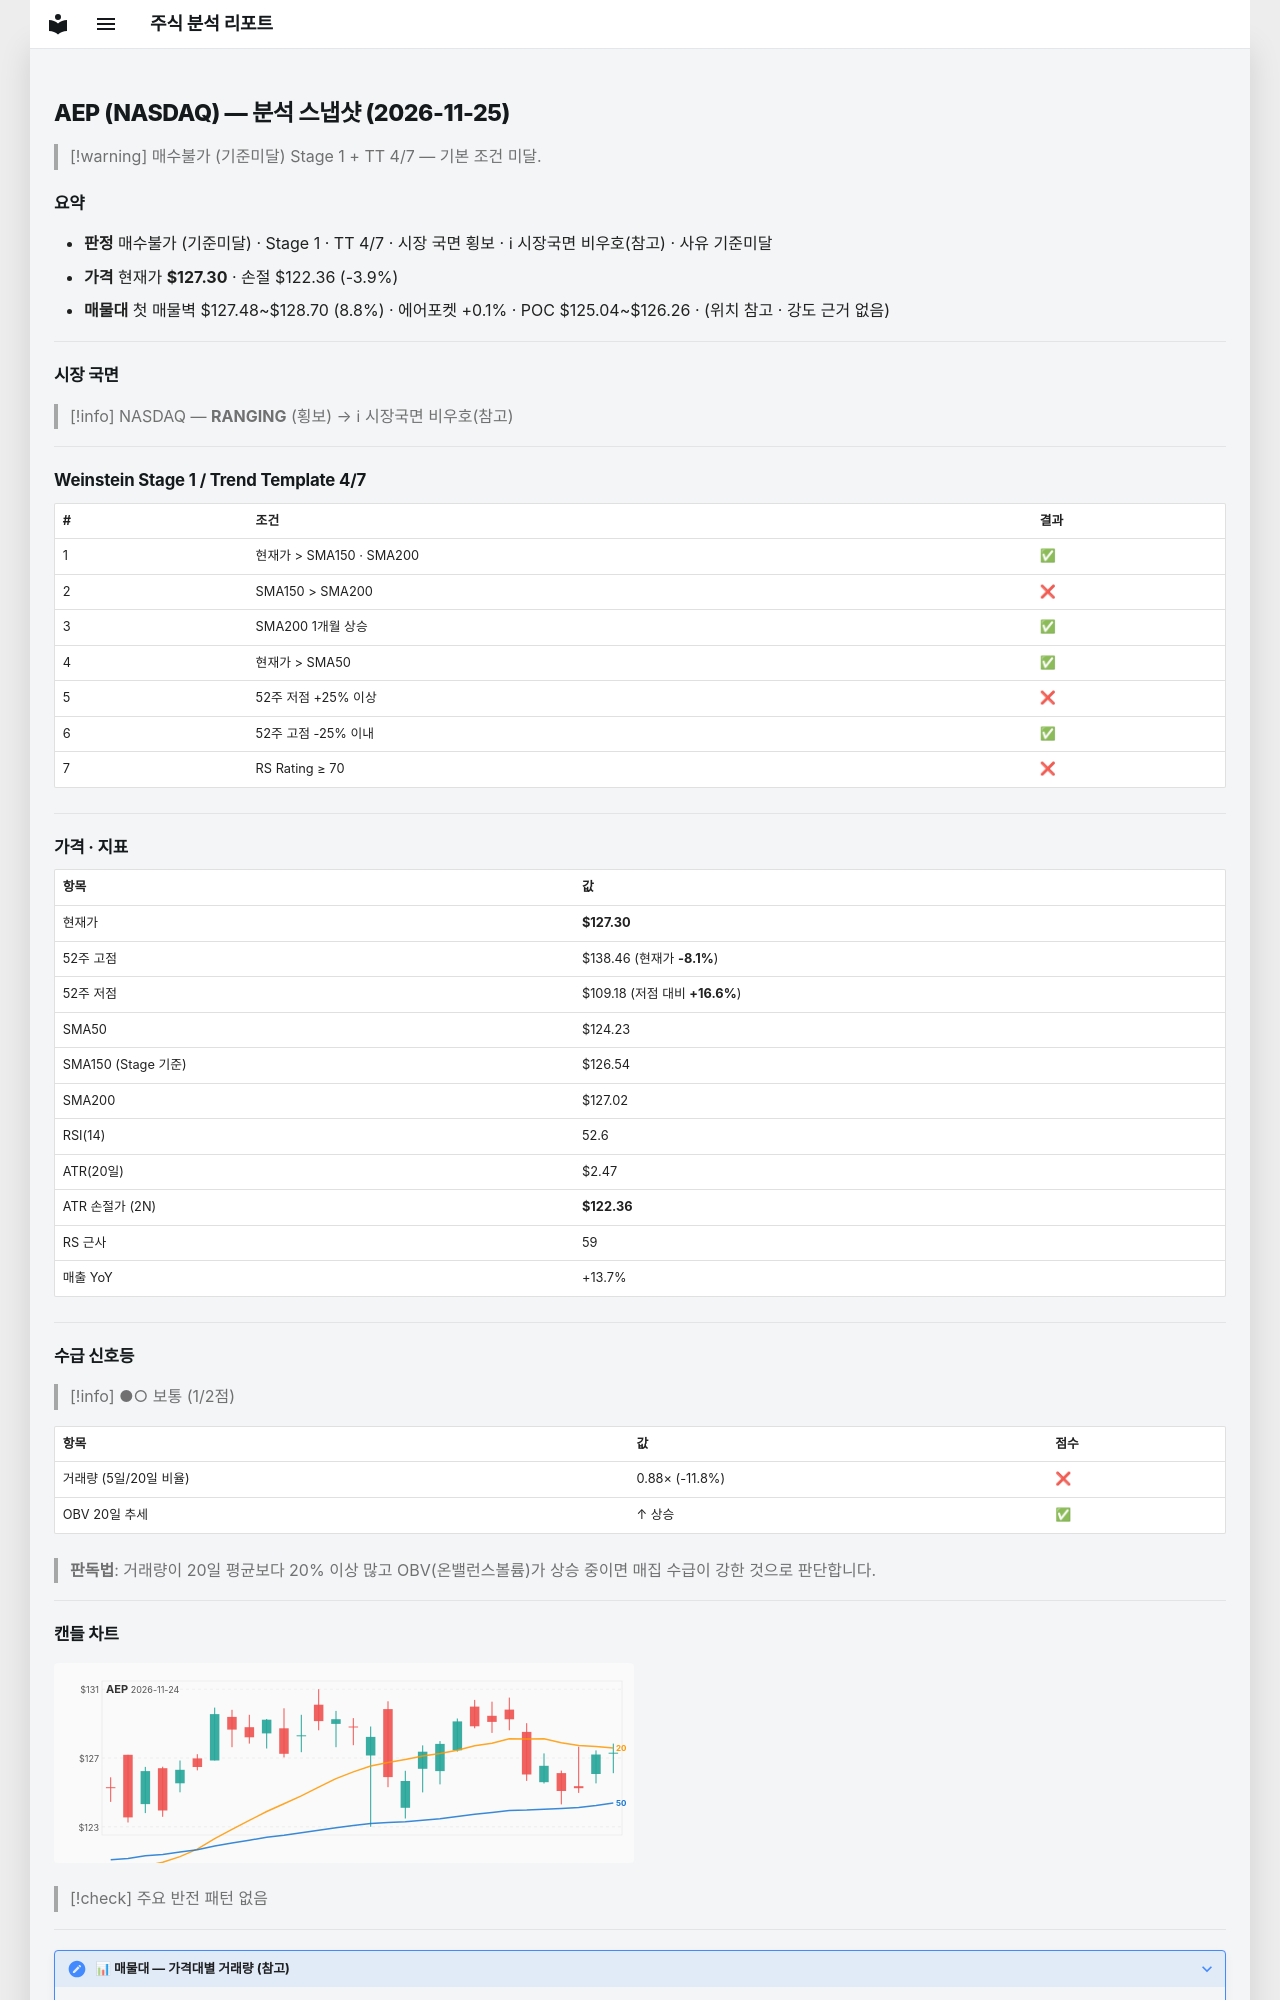

repository: soloandco/stock-reports · page: snapshots/AEP-2026-11-25/index.html · generator: mkdocs

---
type: analysis-snapshot
title: AEP 분석 스냅샷
ticker: AEP
market: NASDAQ
created: 2026-11-25
updated: 2026-11-25
bar-date: 2026-11-24
verdict: 매수불가
verdict-reason: 기준미달
real-rr: 2.26
sma50-gap-pct: 2.5
weekly-position: 저항대아래
weekly-overhead-price: 138.46
weekly-overhead-pct: 8.8
stage: 1
trend-template-score: 4
tt-max: 7
ma-set: sma-50-150-200
price: 127.30000305175781
stop-price: 122.35932695030792
market-regime: RANGING
supply-demand-score: 1/2
supply-demand-label: 보통
status: tracking
tags:
  - stock-agent
  - watchlist
  - AEP
  - analysis
related:
  - "[[analysis-template]]"
---

# AEP (NASDAQ) — 분석 스냅샷 (2026-11-25)

> [!warning] 매수불가 (기준미달)
> Stage 1 + TT 4/7 — 기본 조건 미달.

## 요약

- **판정** 매수불가 (기준미달) · Stage 1 · TT 4/7 · 시장 국면 횡보 · ℹ 시장국면 비우호(참고) · 사유 기준미달
- **가격** 현재가 **$127.30** · 손절 $122.36 (-3.9%)
- **매물대** 첫 매물벽 $127.48~$128.70 (8.8%) · 에어포켓 +0.1% · POC $125.04~$126.26 · (위치 참고 · 강도 근거 없음)

---

## 시장 국면

> [!info] NASDAQ — **RANGING** (횡보) → ℹ 시장국면 비우호(참고)

---

## Weinstein Stage 1 / Trend Template 4/7

| # | 조건 | 결과 |
|---|------|------|
| 1 | 현재가 > SMA150 · SMA200 | ✅ |
| 2 | SMA150 > SMA200 | ❌ |
| 3 | SMA200 1개월 상승 | ✅ |
| 4 | 현재가 > SMA50 | ✅ |
| 5 | 52주 저점 +25% 이상 | ❌ |
| 6 | 52주 고점 -25% 이내 | ✅ |
| 7 | RS Rating ≥ 70 | ❌ |

---

## 가격 · 지표

| 항목 | 값 |
|------|---|
| 현재가 | **$127.30** |
| 52주 고점 | $138.46 (현재가 **-8.1%**) |
| 52주 저점 | $109.18 (저점 대비 **+16.6%**) |
| SMA50 | $124.23 |
| SMA150 (Stage 기준) | $126.54 |
| SMA200 | $127.02 |
| RSI(14) | 52.6 |
| ATR(20일) | $2.47 |
| ATR 손절가 (2N) | **$122.36** |
| RS 근사 | 59 |
| 매출 YoY | +13.7% |

---
## 수급 신호등

> [!info] ●○ 보통 (1/2점)

| 항목 | 값 | 점수 |
|------|------|------|
| 거래량 (5일/20일 비율) | 0.88× (-11.8%) | ❌ |
| OBV 20일 추세 | ↑ 상승 | ✅ |

> **판독법**: 거래량이 20일 평균보다 20% 이상 많고 OBV(온밸런스볼륨)가 상승 중이면 매집 수급이 강한 것으로 판단합니다.

---
